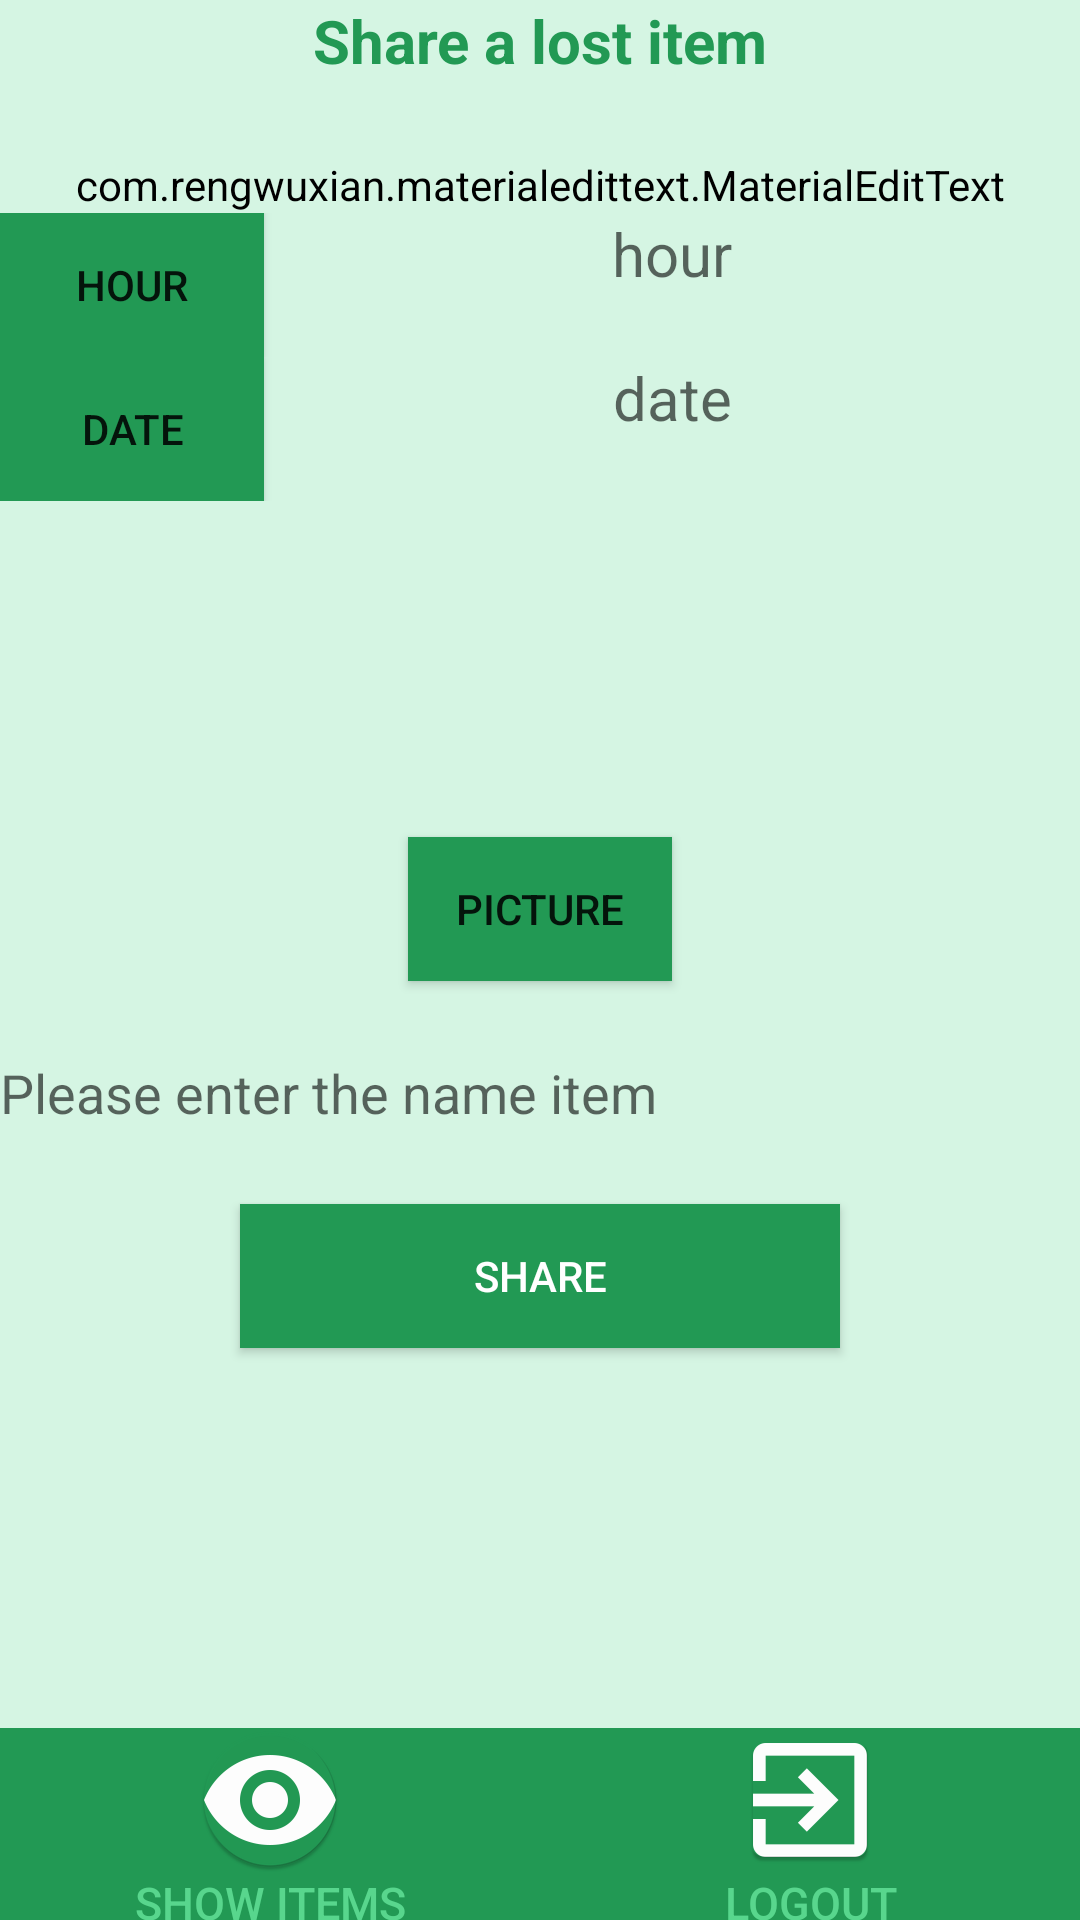

Write the Android layout XML for this screen, with the resource values it uses.
<!-- AndroidManifest.xml: application theme AppTheme -->
<!-- res/layout/activity_new_object.xml -->
<?xml version="1.0" encoding="utf-8"?>
<androidx.constraintlayout.widget.ConstraintLayout xmlns:android="http://schemas.android.com/apk/res/android"
    xmlns:tools="http://schemas.android.com/tools"
    android:layout_width="match_parent"
    android:layout_height="match_parent"
    tools:context=".NewObjectActivity">

    <LinearLayout
        android:layout_width="match_parent"
        android:layout_height="match_parent"
        android:orientation="vertical"
        android:background="@color/colorClear" >

        <LinearLayout
                android:layout_width="match_parent"
                android:layout_height="0dp"
                android:layout_weight="90"
                android:orientation="vertical">

                <TextView
                    android:layout_width="match_parent"
                    android:layout_height="wrap_content"
                    android:textAlignment="center"
                    android:textColor="@color/colorPrimaryDark"
                    android:textSize="20sp"
                    android:textStyle="bold"
                    android:text="@string/share_a_lost_item" />

                <com.rengwuxian.materialedittext.MaterialEditText
                    android:id="@+id/Room"
                    android:layout_width="match_parent"
                    android:layout_height="wrap_content"
                    android:layout_marginTop="25dp"
                    android:backgroundTint="@color/colorClear"
                    android:hint="@string/room" />

                <LinearLayout
                    android:layout_width="match_parent"
                    android:layout_height="wrap_content"
                    android:orientation="horizontal">

                    <Button
                        android:id="@+id/ButtonHeure"
                        android:layout_width="wrap_content"
                        android:layout_height="wrap_content"
                        android:drawableStart="@drawable/ic_alarm_black_24dp"
                        android:text="@string/hour"
                        android:background="@color/colorPrimaryDark"
                        tools:ignore="RelativeOverlap" />

                    <TextView
                        android:id="@+id/Hour"
                        android:layout_width="match_parent"
                        android:layout_height="match_parent"
                        android:hint="@string/hour"
                        android:background="@color/colorClear"
                        android:textAlignment="center"
                        android:textSize="20sp" />

                </LinearLayout>

                <LinearLayout
                    android:layout_width="match_parent"
                    android:layout_height="wrap_content"
                    android:orientation="horizontal">

                    <Button
                        android:id="@+id/ButtonDate"
                        android:layout_width="wrap_content"
                        android:layout_height="wrap_content"
                        android:text="@string/date"
                        android:background="@color/colorPrimaryDark"
                        android:drawableStart="@drawable/ic_date_range_black_24dp"
                        tools:ignore="RelativeOverlap" />

                    <TextView
                        android:id="@+id/Date"
                        android:layout_width="match_parent"
                        android:layout_height="match_parent"
                        android:hint="@string/date"
                        android:background="@color/colorClear"
                        android:textAlignment="center"
                        android:textSize="20sp" />

                </LinearLayout>

                <ImageView
                    android:id="@+id/ImageTaked"
                    android:layout_width="170dp"
                    android:layout_height="92dp"
                    android:layout_gravity="center"
                    android:layout_marginTop="10dp"
                    tools:ignore="ContentDescription" />

                <Button
                    android:id="@+id/ButtonTakePicture"
                    android:layout_width="wrap_content"
                    android:layout_height="wrap_content"
                    android:layout_gravity="center"
                    android:layout_marginTop="10dp"
                    android:background="@color/colorPrimaryDark"
                    android:drawableStart="@drawable/ic_add_a_photo_black_24dp"
                    android:text="@string/Picture"
                    tools:ignore="RelativeOverlap" />

                <EditText
                    android:id="@+id/Description"
                    android:layout_width="match_parent"
                    android:layout_height="wrap_content"
                    android:layout_marginTop="25dp"
                    android:background="@color/colorClear"
                    android:maxLength="20"
                    android:hint="@string/description" />

                <Button
                    android:id="@+id/ButtonShare"
                    android:layout_width="200dp"
                    android:layout_marginTop="25dp"
                    android:layout_height="wrap_content"
                    android:layout_gravity="center"
                    android:layout_marginBottom="25dp"
                    android:background="@color/colorPrimaryDark"
                    android:text="@string/Share"
                    android:textColor="#fff" />

            </LinearLayout>

        <LinearLayout
            android:layout_height="0dp"
            android:layout_width="match_parent"
            android:layout_weight="10"
            android:orientation="horizontal"
            android:background="@color/colorPrimaryDark">

            <Button
                android:id="@+id/ShowItemButton"
                android:layout_width="0dp"
                android:layout_height="match_parent"
                android:layout_weight="50"
                android:text="@string/show_items"
                android:textColor="@color/colorPrimary"
                android:drawableTop="@mipmap/ic_launcher_eye"
                android:textSize="15sp"
                android:background="@color/colorPrimaryDark" />
            <Button
                android:id="@+id/Logout"
                android:layout_width="0dp"
                android:layout_height="match_parent"
                android:layout_weight="50"
                android:text="@string/Logout"
                android:textColor="@color/colorPrimary"
                android:drawableTop="@mipmap/ic_launcher_arrow"
                android:textSize="15sp"
                android:background="@color/colorPrimaryDark"/>

        </LinearLayout>

    </LinearLayout>

</androidx.constraintlayout.widget.ConstraintLayout>
<!-- resources referenced by this layout -->
<resources>
  <color name="colorClear">#D5F5E3</color>
  <color name="colorPrimary">#58D68D</color>
  <color name="colorPrimaryDark">#229954</color>
  <!-- mipmap ic_launcher_arrow: png bitmap (mipmap-hdpi, 1169 bytes) -->
  <!-- mipmap ic_launcher_eye: png bitmap (mipmap-hdpi, 3217 bytes) -->
  <string name="Logout">Logout</string>
  <string name="Picture">Picture</string>
  <string name="Share">Share</string>
  <string name="date">date</string>
  <string name="description">Please enter the name item</string>
  <string name="hour">hour</string>
  <string name="room">room</string>
  <string name="share_a_lost_item">Share a lost item</string>
  <string name="show_items">Show Items</string>
  <style name="AppTheme" parent="Theme.AppCompat.Light.NoActionBar">
          <item name="colorPrimary">@color/colorPrimary</item>
          <item name="colorPrimaryDark">@color/colorPrimaryDark</item>
          <item name="colorAccent">@color/colorClear</item>
      </style>
</resources>
